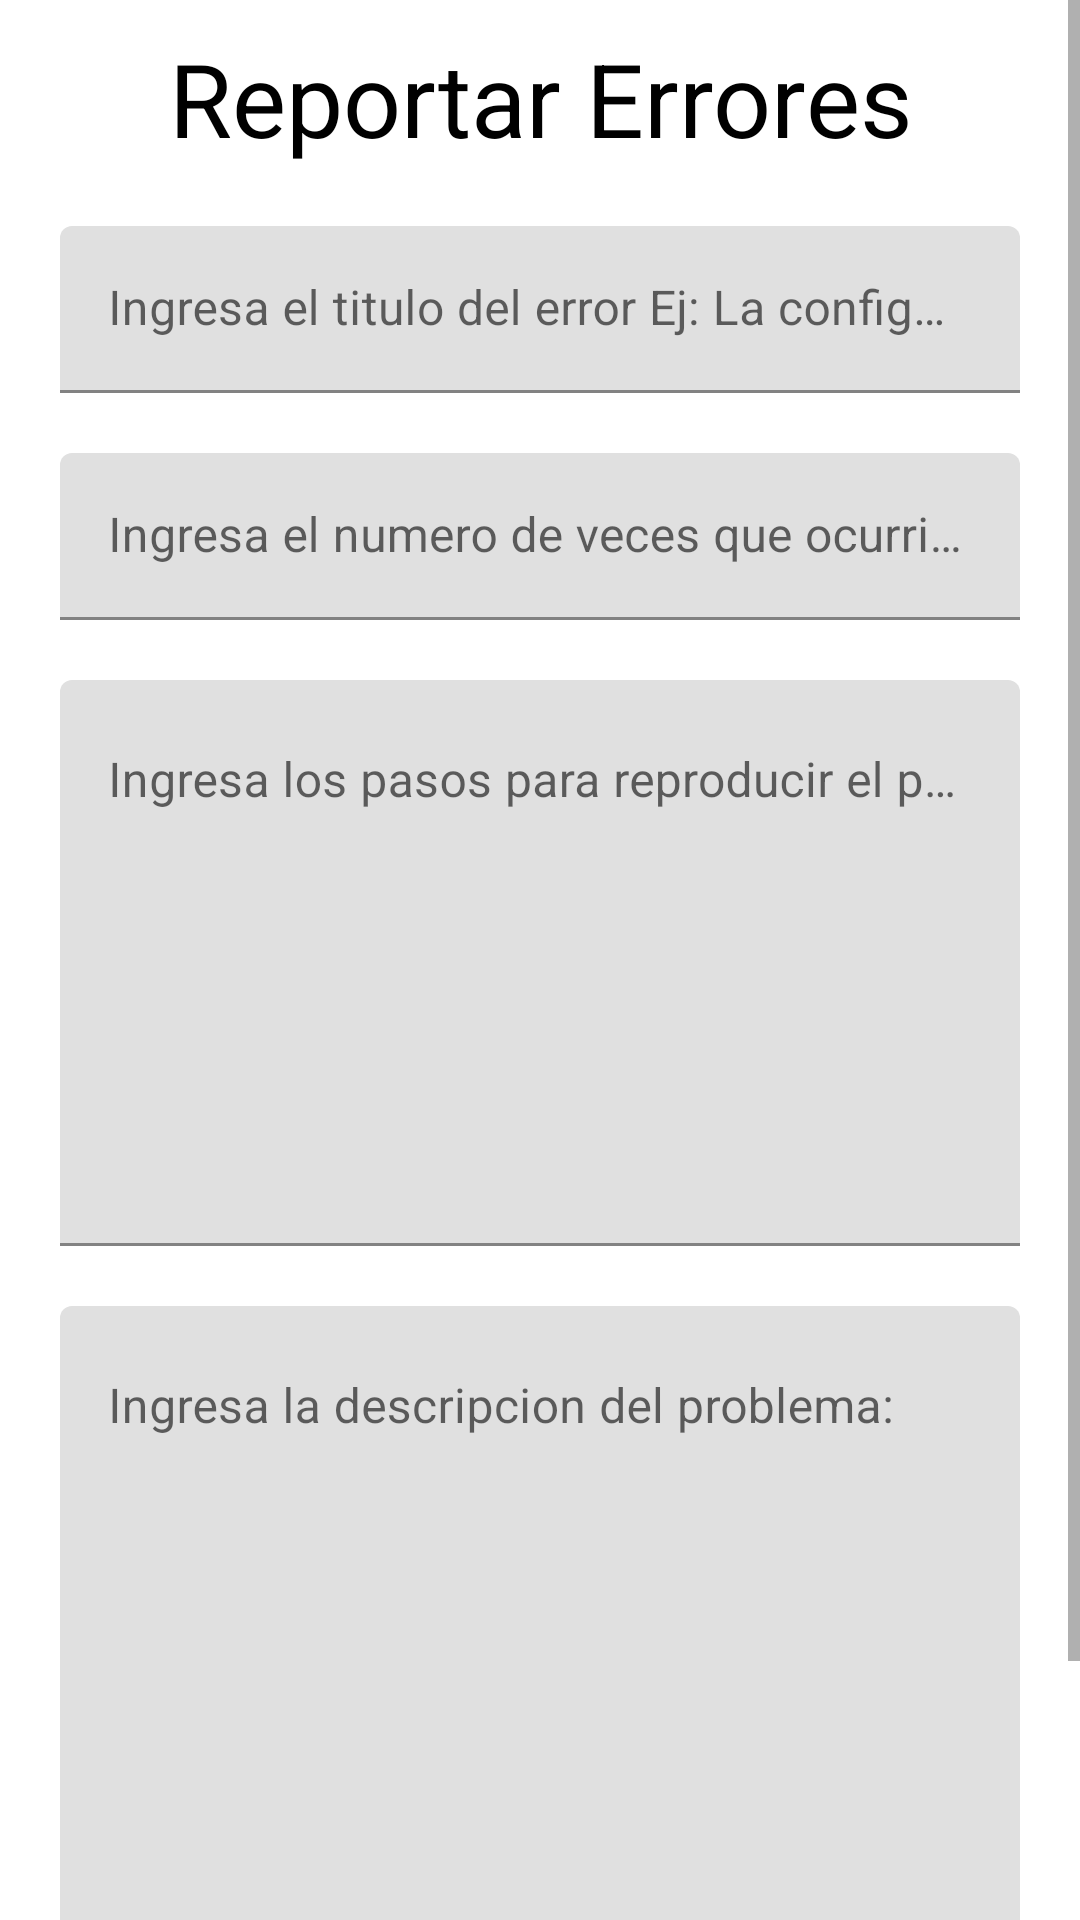

Write the Android layout XML for this screen, with the resource values it uses.
<!-- AndroidManifest.xml: application theme Theme.GuitarTraina -->
<!-- res/layout/activity_bug_report.xml -->
<?xml version="1.0" encoding="utf-8"?>
<ScrollView xmlns:android="http://schemas.android.com/apk/res/android"
    android:layout_width="match_parent"
    android:layout_height="match_parent"
    xmlns:app="http://schemas.android.com/apk/res-auto"
    android:orientation="vertical"
    >

    <LinearLayout
        android:layout_width="match_parent"
        android:layout_height="wrap_content"
        android:orientation="vertical"
        android:paddingHorizontal="20dp">

        <TextView
            android:layout_width="match_parent"
            android:layout_height="wrap_content"
            android:layout_marginVertical="10dp"
            android:text="@string/reportar_errores"
            android:textAlignment="center"
            android:textSize="34sp" />

        <com.google.android.material.textfield.TextInputLayout
            android:id="@+id/editTextBugTitle"
            android:layout_width="match_parent"
            android:layout_height="wrap_content">
            <com.google.android.material.textfield.TextInputEditText
                android:layout_width="match_parent"
                android:layout_height="wrap_content"
                android:layout_marginVertical="10dp"
                android:hint="@string/ingresa_el_titulo_del_error_ej_la_configuracion_no_se_guarda"
                android:inputType="text"
                android:maxLength="100"
                app:errorEnabled="true"
                />
        </com.google.android.material.textfield.TextInputLayout>

        <com.google.android.material.textfield.TextInputLayout
            android:id="@+id/editTextErrorNumber"
            android:layout_width="match_parent"
            android:layout_height="wrap_content">
            <com.google.android.material.textfield.TextInputEditText
                android:layout_width="match_parent"
                android:layout_height="wrap_content"
                android:layout_marginVertical="10dp"
                android:hint="@string/ingresa_el_numero_de_veces_que_ocurrio_el_error"
                android:inputType="number"
                android:maxLength="3"
                app:errorEnabled="true"
                />
        </com.google.android.material.textfield.TextInputLayout>

        <com.google.android.material.textfield.TextInputLayout
            android:id="@+id/editTextBugSteps"
            android:layout_width="match_parent"
            android:layout_height="wrap_content">
            <com.google.android.material.textfield.TextInputEditText
                android:layout_width="match_parent"
                android:layout_height="wrap_content"
                android:layout_marginVertical="10dp"
                android:hint="@string/ingresa_los_pasos_para_reproducir_el_problema_ej_en_el_afinador_intentar_crear_una_afinacion"
                android:lines="8"
                android:maxLines="10"
                android:gravity="start"
                android:inputType="textMultiLine"
                android:maxLength="1000"
                app:errorEnabled="true"
                />
        </com.google.android.material.textfield.TextInputLayout>
        <com.google.android.material.textfield.TextInputLayout
            android:id="@+id/editTextBugDescription"
            android:layout_width="match_parent"
            android:layout_height="wrap_content">
            <com.google.android.material.textfield.TextInputEditText
                android:layout_width="match_parent"
                android:layout_height="wrap_content"
                android:layout_marginVertical="10dp"
                android:hint="@string/ingresa_la_descripcion_del_problema"
                android:lines="10"
                android:maxLines="20"
                android:gravity="start"
                android:inputType="textMultiLine"
                android:maxLength="3000"
                app:errorEnabled="true"
                />
        </com.google.android.material.textfield.TextInputLayout>
        <Button
            android:id="@+id/button1"
            android:layout_width="wrap_content"
            android:layout_height="wrap_content"
            android:layout_gravity="center"
            android:layout_marginVertical="10dp"
            android:text="@string/enviar_reporte" />
    </LinearLayout>
</ScrollView>
<!-- resources referenced by this layout -->
<resources>
  <string name="enviar_reporte">Enviar Reporte</string>
  <string name="ingresa_el_numero_de_veces_que_ocurrio_el_error">Ingresa el numero de veces que ocurrio el Error</string>
  <string name="ingresa_el_titulo_del_error_ej_la_configuracion_no_se_guarda">Ingresa el titulo del error Ej: La configuracion no se guarda</string>
  <string name="ingresa_la_descripcion_del_problema">Ingresa la descripcion del problema:</string>
  <string name="ingresa_los_pasos_para_reproducir_el_problema_ej_en_el_afinador_intentar_crear_una_afinacion">Ingresa los pasos para reproducir el problema. Ej: En el afinador intentar crear una afinacion</string>
  <string name="reportar_errores">Reportar Errores</string>
  <style name="Theme.GuitarTraina" parent="Theme.MaterialComponents.DayNight.DarkActionBar">
          
          <item name="colorPrimary">@color/purple_500</item>
          <item name="colorPrimaryVariant">@color/purple_700</item>
          <item name="colorOnPrimary">@color/white</item>
          
          <item name="colorSecondary">@color/teal_200</item>
          <item name="colorSecondaryVariant">@color/teal_700</item>
          <item name="colorOnSecondary">@color/black</item>
          
          <item name="android:statusBarColor" tools:targetApi="l">?attr/colorPrimaryVariant</item>
          
          <item name="android:textColor">@color/black</item>
  
      </style>
  <!-- not gathered from this repository: default colours our renderer supplied (Android Studio template values) -->
  <color name="purple_500">#FF6200EE</color>
  <color name="purple_700">#FF3700B3</color>
  <color name="teal_200">#FF03DAC5</color>
  <color name="teal_700">#FF018786</color>
  <color name="black">#FF000000</color>
  <color name="white">#FFFFFFFF</color>
</resources>
